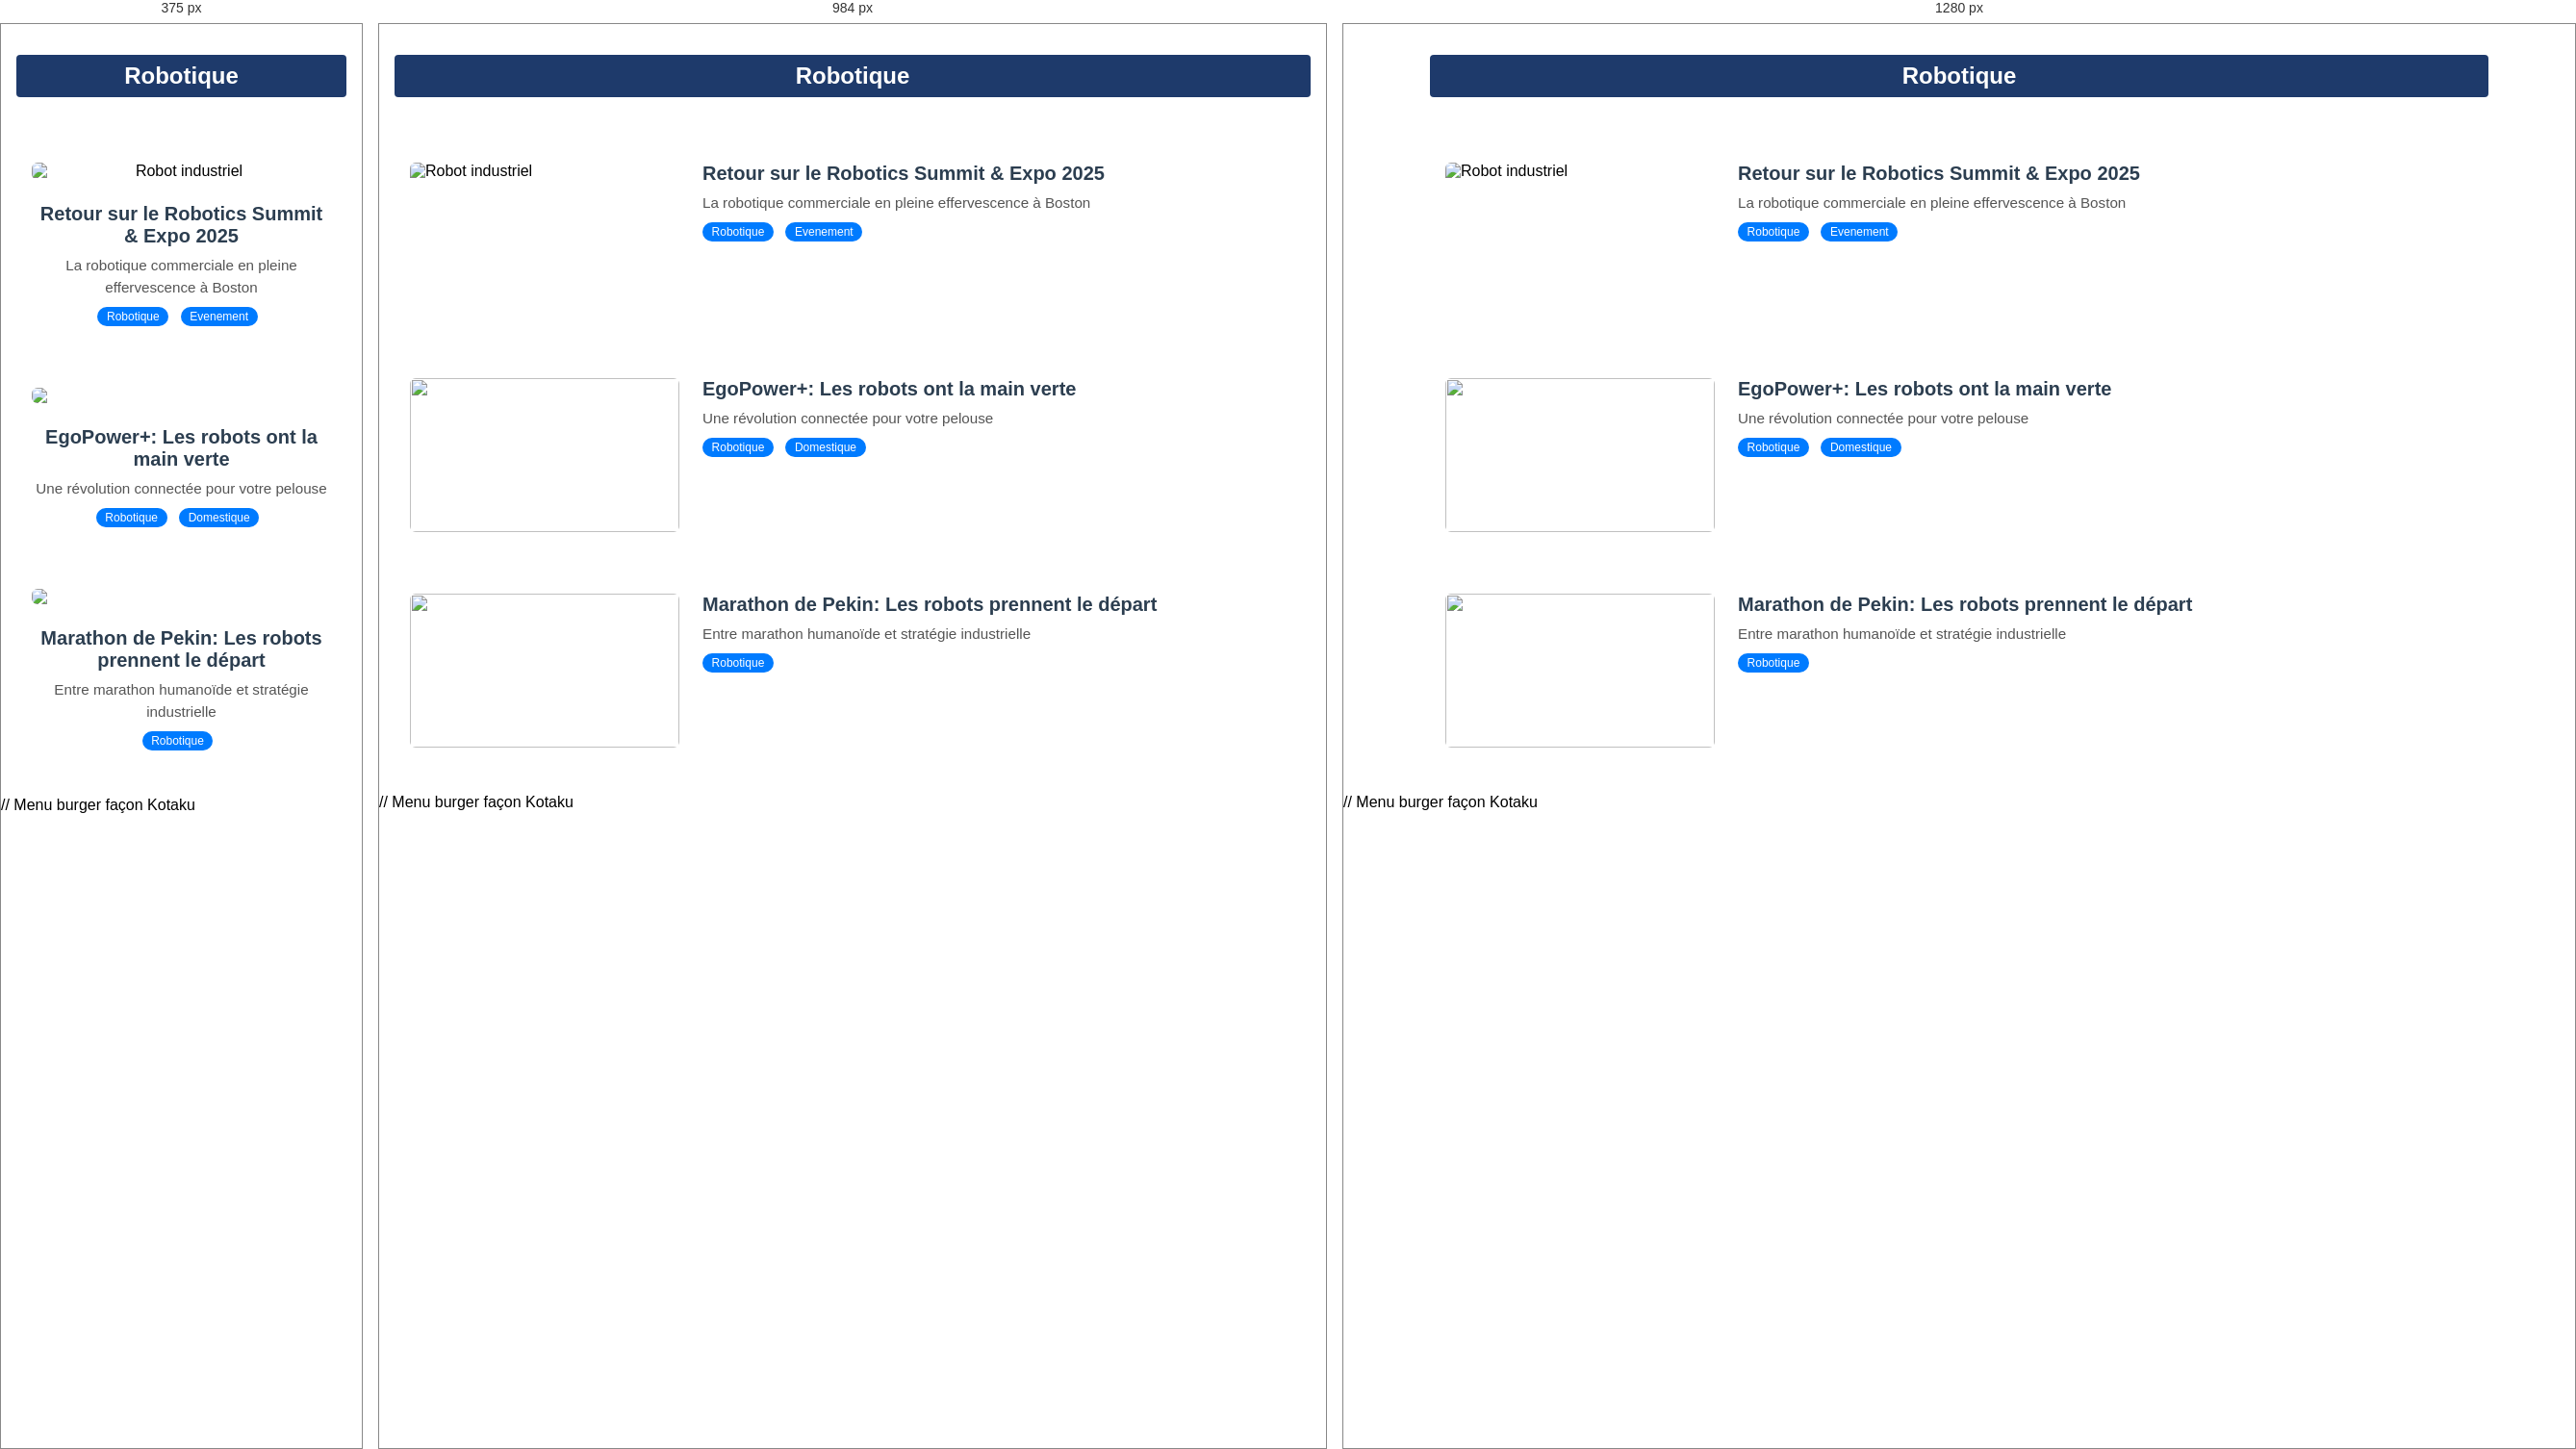
Rendered at 375 px, 984 px and 1280 px, left to right.

<!-- file: Santé.html -->
<!DOCTYPE html>
<html lang="fr">
<head>
  <meta charset="UTF-8">
  <meta name="viewport" content="width=device-width, initial-scale=1.0">
  <title>Thème - Robotique</title>
  <link rel="stylesheet" href="style.css">
  <script src="https://cdnjs.cloudflare.com/ajax/libs/font-awesome/6.4.0/js/all.min.js"></script>
</head>
<body>

  <!-- Inclusion du header -->
  <div id="header-placeholder"></div>

  <!-- Section principale des articles -->
  <!-- Section principale des articles par thème -->
 <main class="theme-robotique-container">
  <div class="headline-banner">
  <h2>Robotique</h2>
</div>
  <div class="theme-robotique-list">

    <a href="article-.html" class="theme-robotique-item">
      <img src='roboticssummit.jpg' alt="Robot industriel" class="theme-robotique-img">
      <div class="theme-robotique-overlay">
        <h3>Retour sur le Robotics Summit & Expo 2025</h3>
        <p>La robotique commerciale en pleine effervescence à Boston</p>
        <div class="theme-robotique-tags">
          <span class="theme-robotique-tag">Robotique</span>
          <span class="theme-robotique-tag">Evenement</span>
        </div>
      </div>
    </a>

    <a href="article_egopower.html" class="theme-robotique-item">
      <img src='Egopower1.jpg' class="theme-robotique-img">
      <div class="theme-robotique-overlay">
        <h3>EgoPower+: Les robots ont la main verte</h3>
        <p>Une révolution connectée pour votre pelouse</p>
        <div class="theme-robotique-tags">
          <span class="theme-robotique-tag">Robotique</span>
          <span class="theme-robotique-tag">Domestique</span>
        </div>
      </div>
    </a>

    <a href="article_marathon de pekin.html" class="theme-robotique-item">
      <img src='Robot_marathon_pekin.png' class="theme-robotique-img">
      <div class="theme-robotique-overlay">
        <h3>Marathon de Pekin: Les robots prennent le départ</h3>
        <p>Entre marathon humanoïde et stratégie industrielle</p>
        <div class="theme-robotique-tags">
          <span class="theme-robotique-tag">Robotique</span>
        </div>
      </div>
    </a>

  </div>
  </main>


  <!-- Scripts en fin de page -->
  <script src="https://cdnjs.cloudflare.com/ajax/libs/lottie-web/5.7.4/lottie.min.js"></script>
  <script>
    fetch('header.html')
      .then(response => response.text())
      .then(data => {
        document.getElementById('header-placeholder').innerHTML = data;
        bodymovin.loadAnimation({
          container: document.getElementById('lottie-animation'),
          renderer: 'svg',
          loop: true,
          autoplay: true,
          path: 'lottie/robot.json'
        });
      });
    
  </script>
 <script src="https://cdnjs.cloudflare.com/ajax/libs/lottie-web/5.7.4/lottie.min.js"></script>
<script>
  fetch('header.html')
    .then(response => response.text())
    .then(data => {
      document.getElementById('header-placeholder').innerHTML = data;

      // ⚠️ Important : attendre le cycle de rendu du DOM
      requestAnimationFrame(() => {
        const container = document.getElementById('lottie-animation');
        if (container) {
          lottie.loadAnimation({
            container: container,
            renderer: 'svg',
            loop: true,
            autoplay: true,
            path: 'https://dl.dropboxusercontent.com/scl/fi/7h7n7ve3xjlchks0lm375/Animation-1746211827088.json?rlkey=ysvzenol7e3vhqnyj1vtthm9x&raw=1'
          });
        } else {
          console.warn('❌ Élément #lottie-animation non trouvé dans le header.html');
        }
      });
    });
</script>


    // Menu burger façon Kotaku
  <script>
    const burgerButton = document.querySelector('.burger-circle button');
    const mobileMenu = document.querySelector('.mobile-menu');
    const closeButton = document.querySelector('.mobile-menu .close-btn');

    burgerButton.addEventListener('click', () => {
      mobileMenu.classList.add('show');
    });

    closeButton.addEventListener('click', () => {
      mobileMenu.classList.remove('show');
    });

    window.addEventListener('click', (e) => {
      if (!mobileMenu.contains(e.target) && !burgerButton.contains(e.target)) {
        mobileMenu.classList.remove('show');
      }
    });

    // Responsive : referme menu mobile si trop large
    window.addEventListener('resize', function () {
      if (window.innerWidth > 1024) {
        mobileMenu.classList.remove('show');
      }
    });
  });
</script>

</body>
</html>


/* @media block from style.css */
@media (max-width: 768px) {
  .menu-toggle {
    display: block;
  }

  .main-nav ul {
    display: none;
    flex-direction: column;
    width: 100%;
  }

  .main-nav ul.open {
    display: flex;
  }

  .main-nav li {
    margin: 10px 0;
  }
}

/* @media block from style.css */
@media (max-width: 768px) {
  .menu-toggle {
    display: block;
  }

  .main-nav ul {
    display: none;
    flex-direction: column;
    width: 100%;
  }

  .main-nav ul.open {
    display: flex;
  }

  .main-nav li {
    margin: 10px 0;
  }
}

/* @media block from style.css */
@media (max-width: 768px) {
  .menu-toggle {
    display: block;
  }

  .main-nav ul {
    display: none;
    flex-direction: column;
    width: 100%;
  }

  .main-nav ul.open {
    display: flex;
  }

  .main-nav li {
    margin: 10px 0;
  }
}

/* @media block from style.css */
@media (max-width: 1200px) {
  .articles-image {
    display: none;
  }
}

/* @media block from style.css */
@media (max-width: 768px) {
  .menu-toggle {
    display: block;
  }

  .main-nav ul {
    display: none;
    flex-direction: column;
    width: 100%;
  }

  .main-nav ul.open {
    display: flex;
  }

  .main-nav li {
    margin: 10px 0;
  }
}

/* @media block from style.css */
@media screen and (max-width: 768px) {
  .article-grid {
    grid-template-columns: 1fr;
  }

  .article-grid .small-articles {
    flex-direction: row;
    flex-wrap: wrap;
    gap: 10px;
  }

  .article-grid .article.small {
    flex: 1 1 48%;
  }
}

/* @media block from style.css */
@media (max-width: 768px) {
  .theme-robotique-item {
    flex-direction: column;
    align-items: center;
    text-align: center;
  }

  .theme-robotique-img {
    width: 100%;
    height: auto;
  }

  .theme-robotique-overlay {
    align-items: center;
  }
}

/* @media block from style.css */
@media (max-width: 768px) {
  .theme-robotique-item {
    flex-direction: column;
    align-items: center;
    text-align: center;
  }

  .theme-robotique-img {
    width: 100%;
    height: auto;
  }

  .theme-robotique-overlay {
    align-items: center;
  }
}